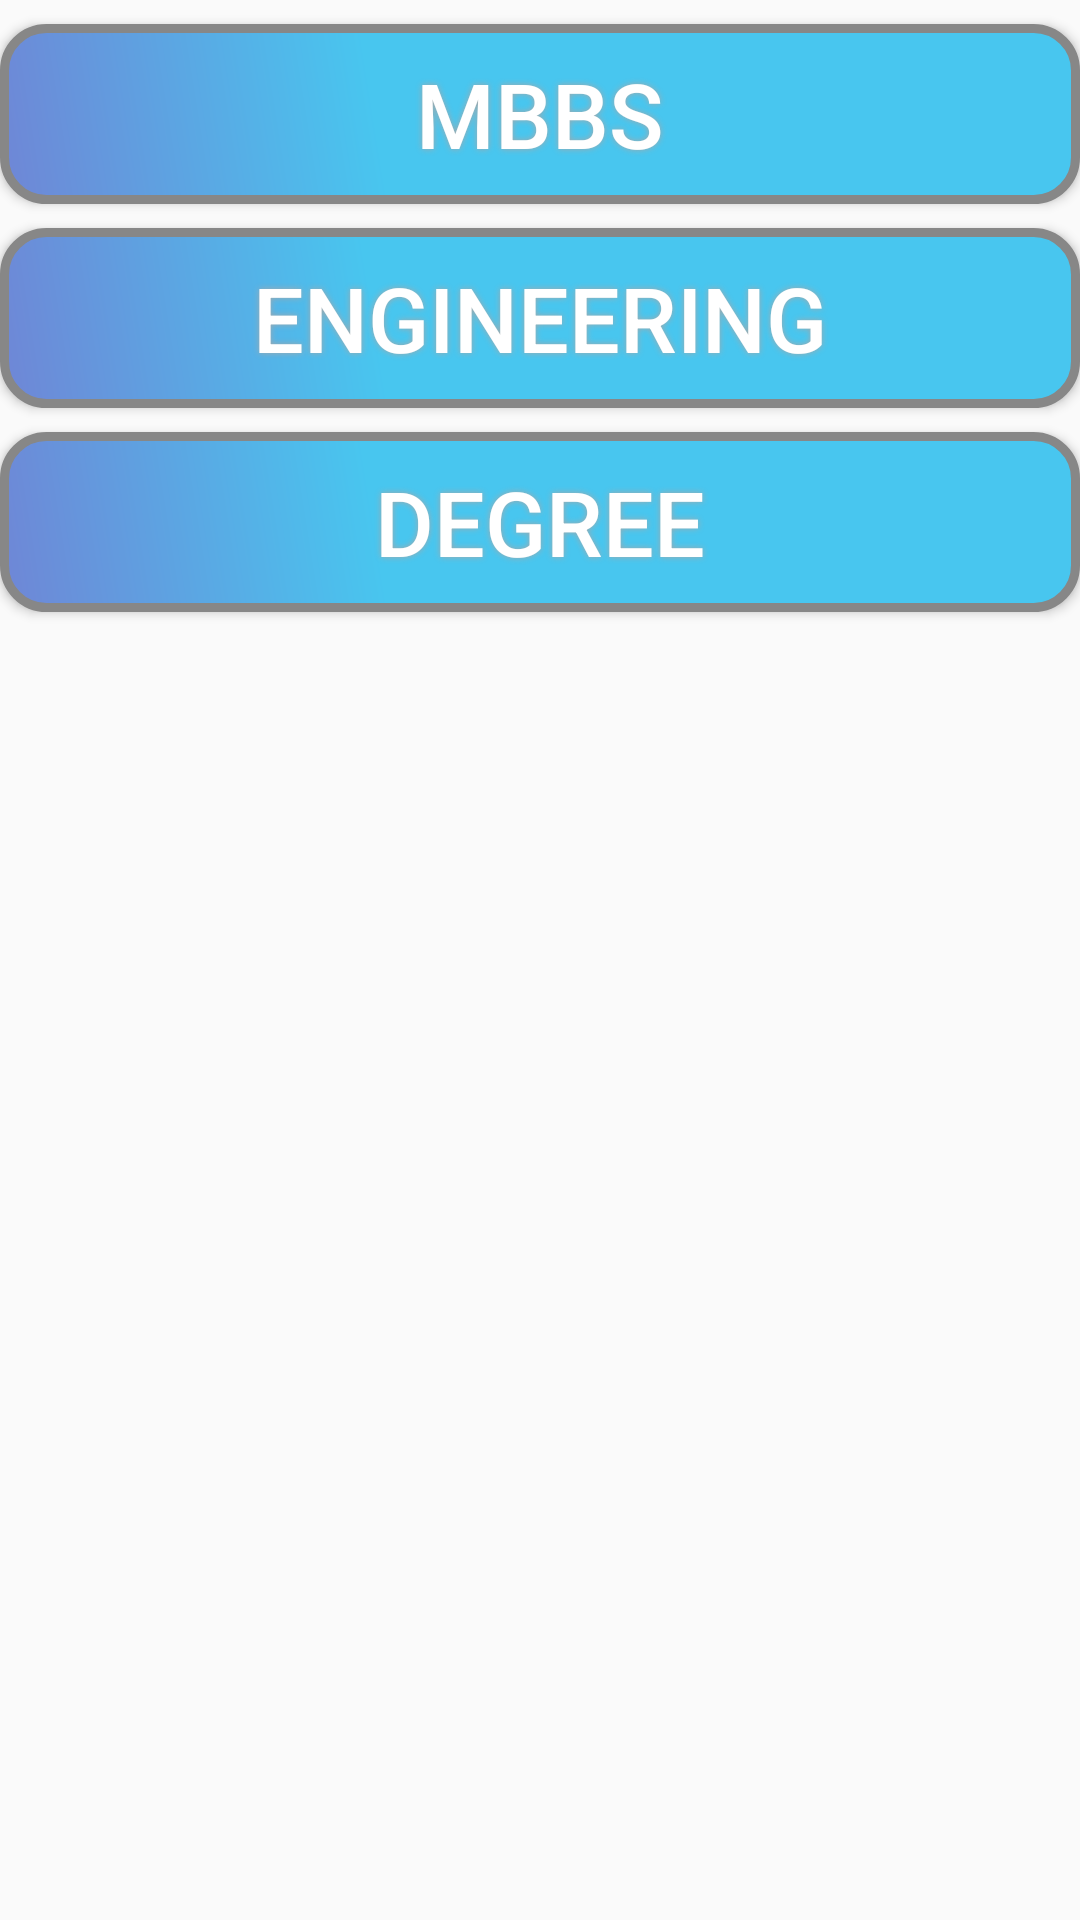

Reconstruct the res/layout file that produces this screen, plus the resources it refers to.
<!-- AndroidManifest.xml: application theme AppTheme -->
<!-- res/layout/afterinter.xml -->
<?xml version="1.0" encoding="utf-8"?>
<LinearLayout xmlns:android="http://schemas.android.com/apk/res/android"
    android:orientation="vertical" android:layout_width="match_parent"
    android:layout_height="match_parent">
    <Button
        android:id="@+id/mbbs"
        android:layout_marginTop="8dp"
        android:layout_width="match_parent"
        android:layout_height="wrap_content"
        android:background="@drawable/buttonshape"
        android:shadowColor="#A8A8A8"
        android:shadowDx="0"
        android:shadowDy="0"
        android:shadowRadius="5"
        android:textColor="#FFFFFF"
        android:textSize="30sp"
        android:text="MBBS"
        android:layout_below="@+id/mpc"/>

    <Button
        android:id="@+id/eng"
        android:layout_marginTop="8dp"
        android:layout_width="match_parent"
        android:layout_height="wrap_content"
        android:background="@drawable/buttonshape"
        android:shadowColor="#A8A8A8"
        android:shadowDx="0"
        android:shadowDy="0"
        android:shadowRadius="5"
        android:textColor="#FFFFFF"
        android:textSize="30sp"
        android:text="Engineering"
        android:layout_below="@+id/mpc" />
    <Button
        android:id="@+id/deg"
        android:layout_marginTop="8dp"
        android:layout_width="match_parent"
        android:layout_height="wrap_content"
        android:background="@drawable/buttonshape"
        android:shadowColor="#A8A8A8"
        android:shadowDx="0"
        android:shadowDy="0"
        android:shadowRadius="5"
        android:textColor="#FFFFFF"
        android:textSize="30sp"
        android:text="Degree"
        android:layout_below="@+id/mpc" />



</LinearLayout>
<!-- resources referenced by this layout -->
<resources>
  <!-- drawable buttonshape (drawable) -->
  <?xml version="1.0" encoding="utf-8"?>
  <shape xmlns:android="http://schemas.android.com/apk/res/android" android:shape="rectangle" >
      <corners
          android:radius="14dp"
          />
      <gradient
          android:angle="45"
          android:centerX="35%"
          android:centerColor="#48c6ef"
          android:startColor="#6f86d6"
          android:endColor="#48c6ef"
          android:type="linear"
          />
      <padding
          android:left="0dp"
          android:top="0dp"
          android:right="0dp"
          android:bottom="0dp"
          />
      <size
          android:width="270dp"
          android:height="60dp"
          />
      <stroke
          android:width="3dp"
          android:color="#878787"
          />
  </shape>
  <style name="AppTheme" parent="Theme.AppCompat.Light.DarkActionBar">
          <item name="colorPrimary">@color/colorPrimary</item>
          
          <item name="colorAccent">@color/colorAccent</item>
      </style>
  <color name="colorPrimary">#6f86d6</color>
  <color name="colorAccent">#FF4081</color>
</resources>
